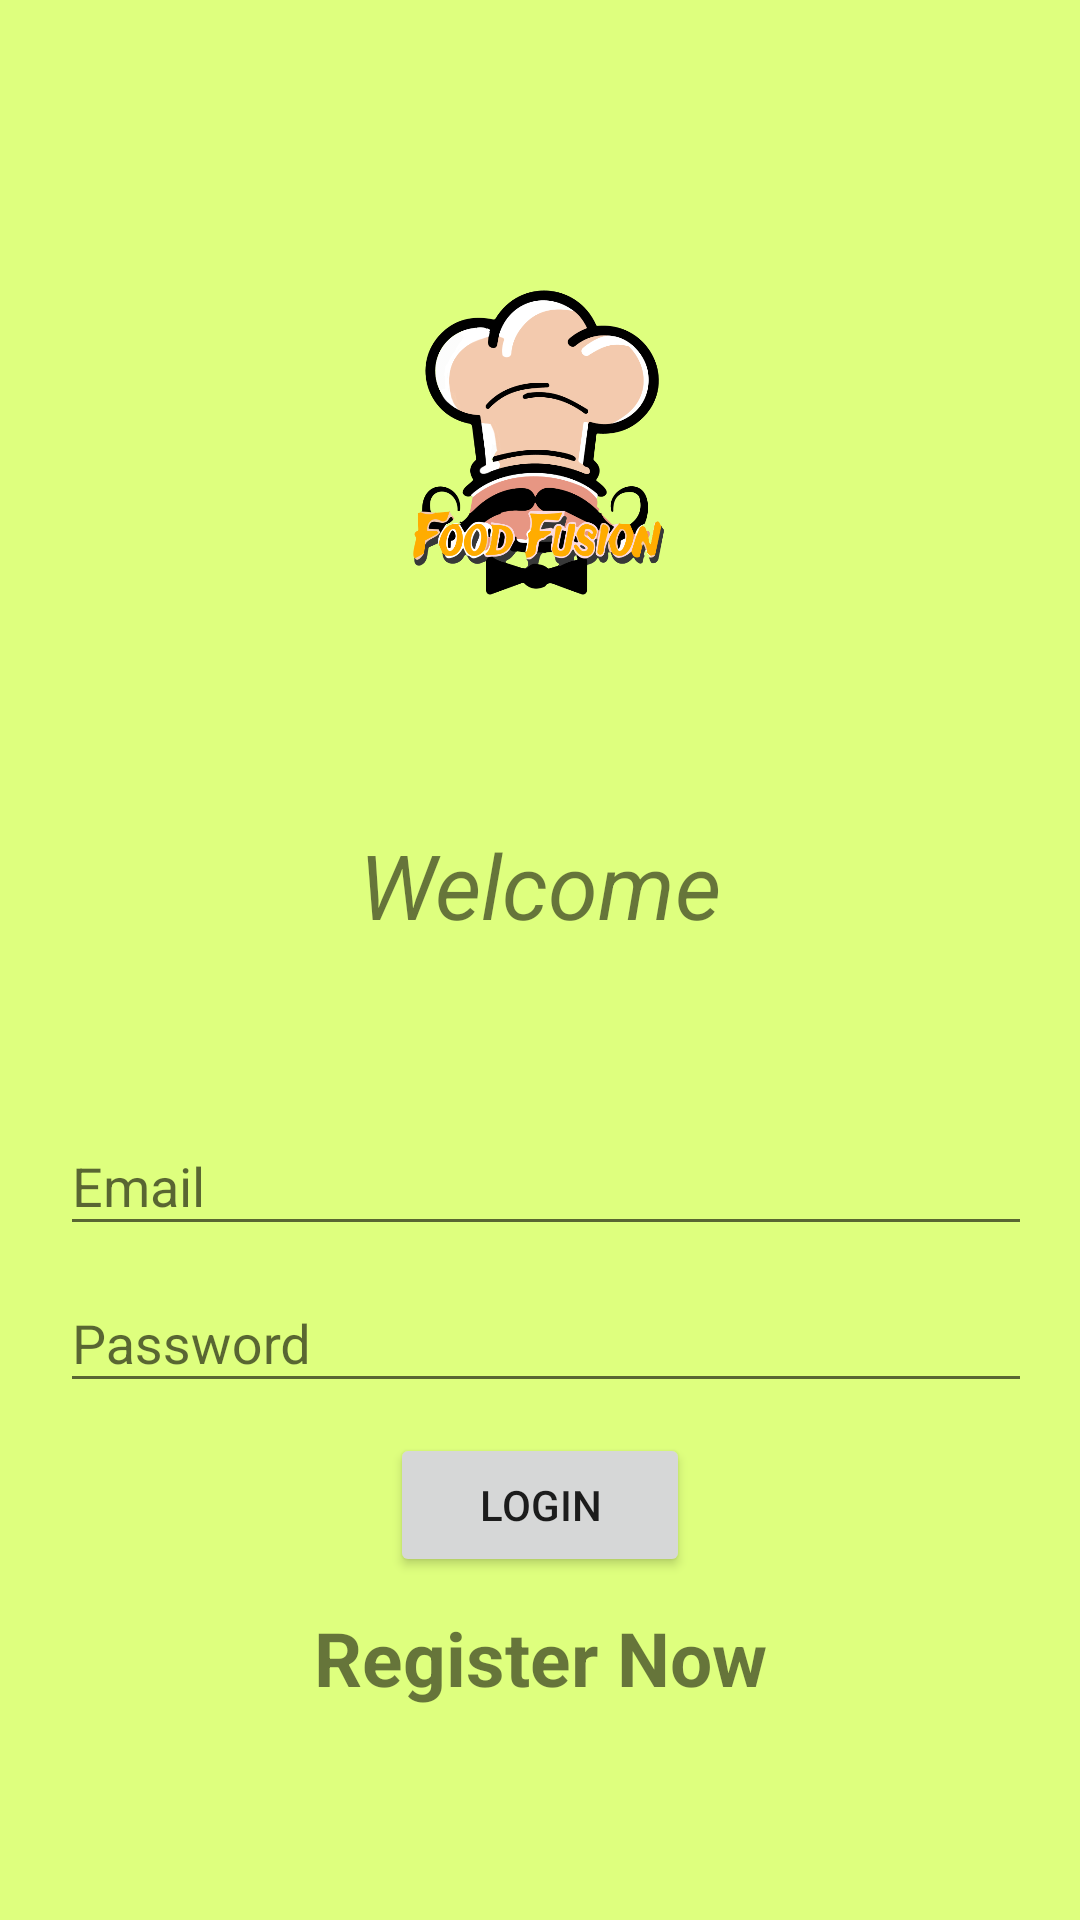

This screen was rendered from an Android layout file. Write that file and the resources it references.
<!-- AndroidManifest.xml: application theme Theme.FoodFusion -->
<!-- res/layout/activity_login.xml -->
<?xml version="1.0" encoding="utf-8"?>
<LinearLayout xmlns:android="http://schemas.android.com/apk/res/android"
    xmlns:app="http://schemas.android.com/apk/res-auto"
    xmlns:tools="http://schemas.android.com/tools"
    android:layout_width="match_parent"
    android:layout_height="match_parent"
    android:gravity="center"
    android:padding="20dp"
    android:background="@color/simpleback"
    tools:context=".LoginActivity"
    android:orientation="vertical">

    <ImageView
        android:id="@+id/imageView"
        android:layout_width="238dp"
        android:layout_height="156dp"
        app:srcCompat="@drawable/logo">
    </ImageView>

    <TextView
        android:id="@+id/textView"
        android:layout_width="175dp"
        android:layout_height="wrap_content"
        android:layout_margin="48dp"
        android:gravity="center"
        android:text="@string/welcome"
        android:textSize="30sp"
        android:textStyle="italic" />

    <com.google.android.material.textfield.TextInputLayout
        android:layout_width="match_parent"
        android:layout_height="wrap_content">

        <com.google.android.material.textfield.TextInputEditText
            android:id="@+id/email"
            android:layout_width="370dp"
            android:layout_height="wrap_content"
            android:hint="@string/email">

        </com.google.android.material.textfield.TextInputEditText>

    </com.google.android.material.textfield.TextInputLayout>


    <com.google.android.material.textfield.TextInputLayout
        android:layout_width="match_parent"
        android:layout_height="wrap_content">

        <com.google.android.material.textfield.TextInputEditText
            android:id="@+id/password"
            android:layout_width="370dp"
            android:layout_height="wrap_content"
            android:hint="@string/password">

        </com.google.android.material.textfield.TextInputEditText>

    </com.google.android.material.textfield.TextInputLayout>

    <ProgressBar
        android:id="@+id/progressbar"
        android:visibility="gone"
        android:layout_width="wrap_content"
        android:layout_height="wrap_content">
    </ProgressBar>

    <Button
        android:id="@+id/btn_login"
        android:layout_width="100dp"
        android:layout_height="wrap_content"
        android:layout_marginTop="10dp"
        android:text="@string/login">

    </Button>

    <TextView
        android:id="@+id/register"
        android:text="@string/register_now"
        android:textStyle="bold"
        android:gravity="center"
        android:layout_marginTop="10dp"
        android:textSize="25sp"
        android:layout_width="match_parent"
        android:layout_height="wrap_content">

    </TextView>


</LinearLayout>
<!-- resources referenced by this layout -->
<resources>
  <color name="simpleback">#DEFF7E</color>
  <!-- drawable logo: png bitmap (drawable, 96776 bytes) -->
  <string name="email">Email</string>
  <string name="login">Login</string>
  <string name="password">Password</string>
  <string name="register_now">Register Now</string>
  <string name="welcome">Welcome</string>
  <style name="Theme.FoodFusion" parent="Base.Theme.FoodFusion" />
  <style name="Base.Theme.FoodFusion" parent="Theme.AppCompat.Light.NoActionBar">
          
          
      </style>
</resources>
